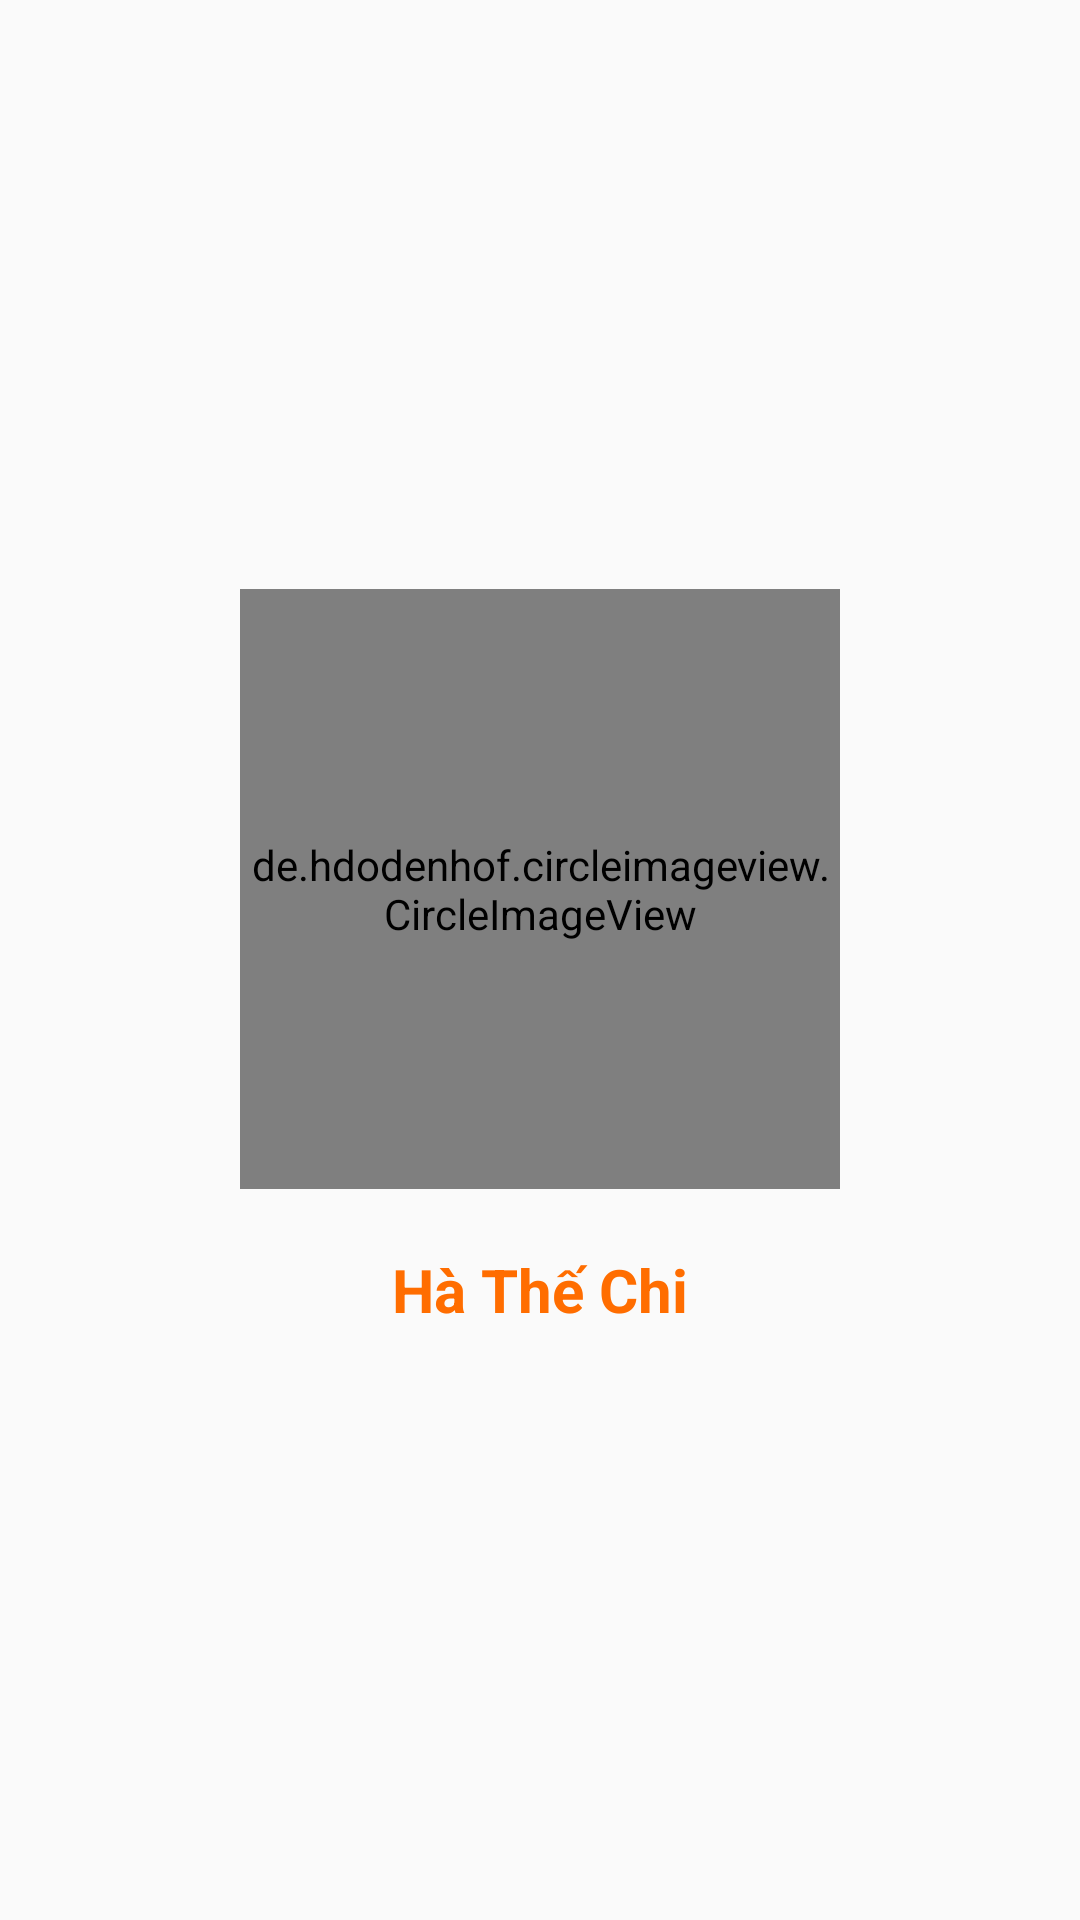

Here is an Android app screen rendered from its layout file. Give the layout XML and the strings, colors and styles it references.
<!-- AndroidManifest.xml: application theme Theme.ShoesStore -->
<!-- res/layout/nav_header.xml -->
<?xml version="1.0" encoding="utf-8"?>
<LinearLayout xmlns:android="http://schemas.android.com/apk/res/android"
    android:layout_width="match_parent"
    android:layout_height="match_parent"
    android:layout_marginTop="30dp"
    android:layout_marginBottom="40dp"
    android:gravity="center"
    android:orientation="vertical">

    <LinearLayout
        android:layout_width="wrap_content"
        android:layout_height="wrap_content"
        android:orientation="vertical">

        <de.hdodenhof.circleimageview.CircleImageView
            android:layout_width="200dp"
            android:layout_height="200dp"
            android:src="@drawable/avatar2" />

        <TextView
            android:id="@+id/tv_header_nav"
            android:layout_width="match_parent"
            android:layout_height="wrap_content"
            android:layout_marginTop="20dp"
            android:gravity="center"
            android:text="Hà Thế Chi"
            android:textColor="#FF6D00"
            android:textSize="20dp"
            android:textStyle="bold" />

    </LinearLayout>


</LinearLayout>
<!-- resources referenced by this layout -->
<resources>
  <style name="Theme.ShoesStore" parent="Theme.AppCompat.Light.NoActionBar">
          
          <item name="colorPrimary">#39A5B3</item>
          <item name="colorPrimaryVariant">#44BECF</item>
          <item name="colorOnPrimary">@color/white</item>
          
          <item name="colorSecondary">@color/teal_200</item>
          <item name="colorSecondaryVariant">@color/teal_700</item>
          <item name="colorOnSecondary">@color/black</item>
          
          <item name="android:statusBarColor" tools:targetApi="l">?attr/colorPrimaryVariant</item>
          
      </style>
  <color name="white">#FFFFFFFF</color>
  <color name="teal_200">#FF03DAC5</color>
  <color name="teal_700">#FF018786</color>
  <color name="black">#FF000000</color>
</resources>
